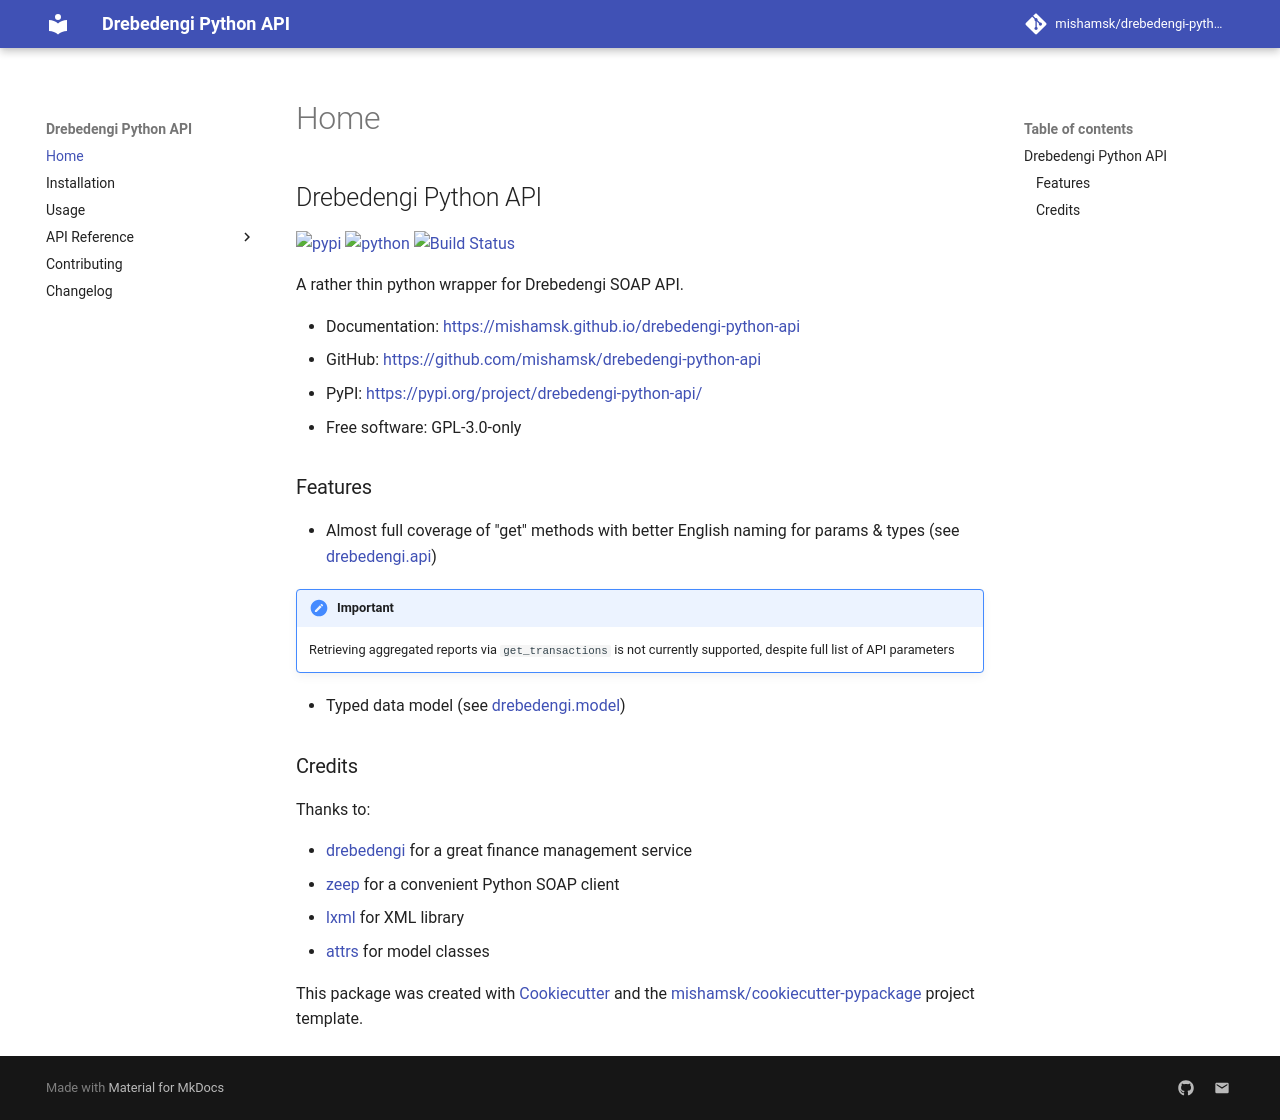

repository: mishamsk/drebedengi-python-api · page: index.html · generator: mkdocs

# Drebedengi Python API

[![pypi](https://img.shields.io/pypi/v/drebedengi-python-api.svg)](https://pypi.org/project/drebedengi-python-api/)
[![python](https://img.shields.io/pypi/pyversions/drebedengi-python-api.svg)](https://pypi.org/project/drebedengi-python-api/)
[![Build Status](https://github.com/mishamsk/drebedengi-python-api/actions/workflows/dev.yml/badge.svg)](https://github.com/mishamsk/drebedengi-python-api/actions/workflows/dev.yml)


A rather thin python wrapper for Drebedengi SOAP API.


* Documentation: <https://mishamsk.github.io/drebedengi-python-api>
* GitHub: <https://github.com/mishamsk/drebedengi-python-api>
* PyPI: <https://pypi.org/project/drebedengi-python-api/>
* Free software: GPL-3.0-only


## Features

* Almost full coverage of "get" methods with better English naming for params & types (see [drebedengi.api][])

!!! important
    Retrieving aggregated reports via `get_transactions` is not currently supported, despite full list of API parameters

* Typed data model (see [drebedengi.model][])

## Credits

Thanks to:

- [drebedengi](https://www.drebedengi.ru/) for a great finance management service
- [zeep](https://docs.python-zeep.org/en/master/index.html) for a convenient Python SOAP client
- [lxml](https://lxml.de) for XML library
- [attrs](https://www.attrs.org/en/stable/index.html) for model classes

This package was created with [Cookiecutter](https://github.com/audreyr/cookiecutter) and the [mishamsk/cookiecutter-pypackage](https://github.com/mishamsk/cookiecutter-pypackage) project template.
